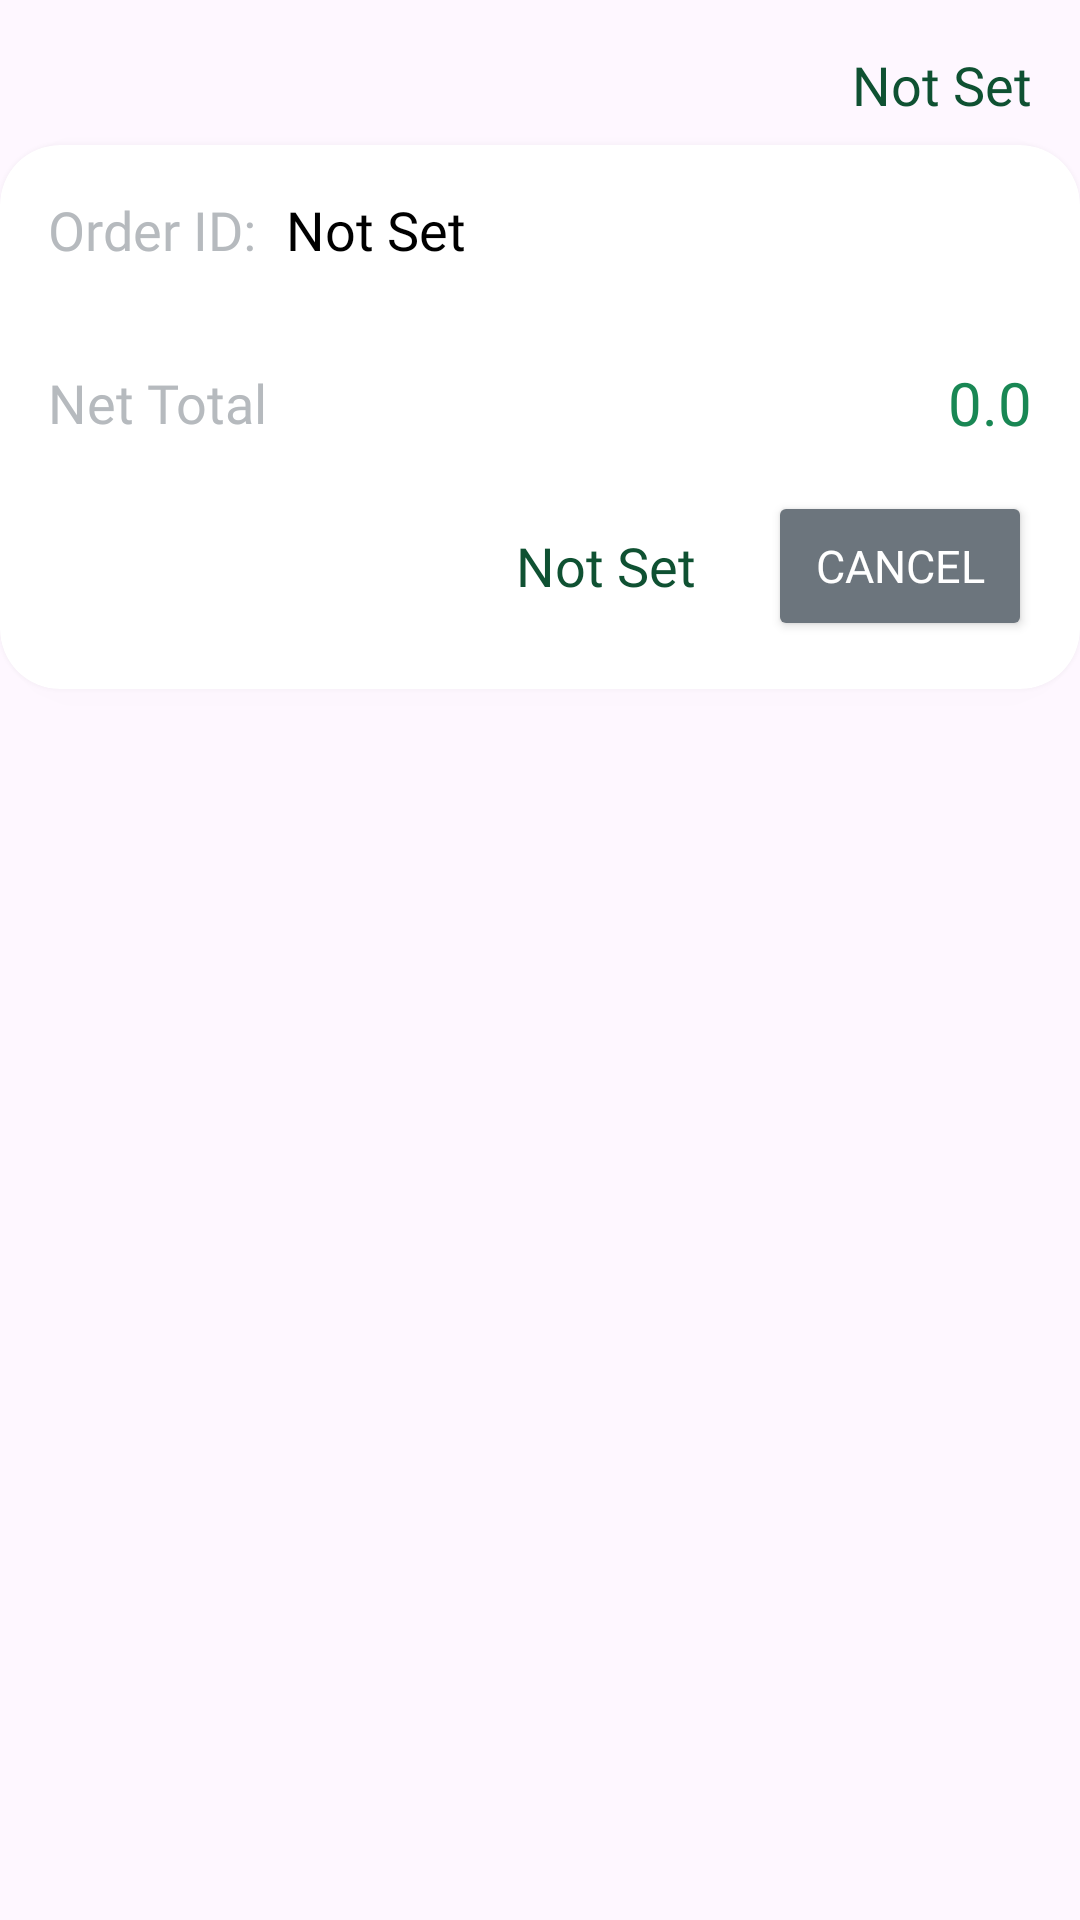

Here is an Android app screen rendered from its layout file. Give the layout XML and the strings, colors and styles it references.
<!-- AndroidManifest.xml: application theme Base.Theme.MealHutEats -->
<!-- res/layout/order_histor_card.xml -->
<?xml version="1.0" encoding="utf-8"?>
<FrameLayout xmlns:android="http://schemas.android.com/apk/res/android"
    xmlns:app="http://schemas.android.com/apk/res-auto"
    xmlns:tools="http://schemas.android.com/tools"
    android:layout_width="wrap_content"
    android:layout_height="wrap_content">

    <LinearLayout
        android:layout_width="match_parent"
        android:layout_height="match_parent"
        android:orientation="vertical">

        <TextView
            android:id="@+id/orderDate"
            android:layout_width="wrap_content"
            android:layout_height="wrap_content"
            android:layout_marginTop="16dp"
            android:layout_marginEnd="16dp"
            android:fontFamily="@font/lato_bold"
            android:text="@string/default_not_set"
            android:textColor="@color/green_tint_1"
            android:textSize="18sp"
            android:textAlignment="textEnd"
            android:layout_gravity="top|end"/>

        <androidx.cardview.widget.CardView
            android:id="@+id/orderCard"
            android:layout_width="360dp"
            android:layout_height="wrap_content"
            android:layout_gravity="center_horizontal"
            android:layout_marginHorizontal="8dp"
            android:layout_marginVertical="8dp"
            app:cardCornerRadius="20dp"
            app:cardElevation="5dp">

            <LinearLayout
                android:layout_width="match_parent"
                android:layout_height="match_parent"
                android:orientation="vertical"
                android:padding="16dp">

                <LinearLayout
                    android:layout_width="match_parent"
                    android:layout_height="wrap_content"
                    android:orientation="horizontal">

                    <TextView
                        android:layout_width="wrap_content"
                        android:layout_height="wrap_content"
                        android:fontFamily="@font/lato_bold"
                        android:text="@string/order_id_label"
                        android:textColor="@color/gray_shade_1"
                        android:textSize="18sp" />

                    <Space
                        android:layout_width="10dp"
                        android:layout_height="0dp" />

                    <TextView
                        android:id="@+id/orderId"
                        android:layout_width="0dp"
                        android:layout_height="wrap_content"
                        android:layout_weight="1"
                        android:fontFamily="@font/lato_bold"
                        android:text="@string/default_not_set"
                        android:textColor="@color/black"
                        android:textSize="18sp" />

                </LinearLayout>

                <androidx.recyclerview.widget.RecyclerView
                    android:id="@+id/orderedItemsRecyclerView"
                    android:layout_width="match_parent"
                    android:layout_height="match_parent"
                    android:layout_marginVertical="16dp" />

                <LinearLayout
                    android:layout_width="match_parent"
                    android:layout_height="wrap_content"
                    android:layout_marginBottom="16dp"
                    android:orientation="horizontal">

                    <TextView
                        android:layout_width="wrap_content"
                        android:layout_height="wrap_content"
                        android:fontFamily="@font/lato_bold"
                        android:text="@string/my_cart_net_total"
                        android:textColor="@color/gray_shade_1"
                        android:textSize="18sp"
                        android:textAlignment="textStart"
                        android:layout_gravity="start|center_vertical"/>

                    <Space
                        android:layout_width="0dp"
                        android:layout_height="wrap_content"
                        android:layout_weight="1"/>

                    <TextView
                        android:id="@+id/orderHistoryNetTotal"
                        android:layout_width="wrap_content"
                        android:layout_height="wrap_content"
                        android:fontFamily="@font/lato_bold"
                        android:text="@string/default_discount"
                        android:textColor="@color/primary_green"
                        android:textSize="20sp"
                        android:textAlignment="textEnd"
                        android:layout_gravity="end|center_vertical"/>

                </LinearLayout>

                <LinearLayout
                    android:layout_width="match_parent"
                    android:layout_height="wrap_content"
                    android:orientation="horizontal">

                    <Space
                        android:layout_width="0dp"
                        android:layout_height="wrap_content"
                        android:layout_weight="1"/>

                    <TextView
                        android:id="@+id/orderStatus"
                        android:layout_width="wrap_content"
                        android:layout_height="wrap_content"
                        android:fontFamily="@font/lato_bold"
                        android:text="@string/default_not_set"
                        android:textColor="@color/green_tint_1"
                        android:textSize="18sp"
                        android:layout_gravity="center_vertical"/>

                    <Button
                        android:id="@+id/orderCancelBtn"
                        android:layout_width="wrap_content"
                        android:layout_height="50dp"
                        android:layout_marginStart="24dp"
                        android:layout_gravity="end"
                        android:text="@string/cancel_text"
                        android:textColor="@color/white"
                        android:textSize="15sp"
                        android:fontFamily="@font/lato_bold"
                        android:backgroundTint="@color/primary_gray"/>

                </LinearLayout>

            </LinearLayout>

        </androidx.cardview.widget.CardView>

    </LinearLayout>

</FrameLayout>
<!-- resources referenced by this layout -->
<resources>
  <color name="black">#FF000000</color>
  <color name="gray_shade_1">#b6babe</color>
  <color name="green_tint_1">#0f5132</color>
  <color name="primary_gray">#6c757d</color>
  <color name="primary_green">#198754</color>
  <color name="white">#FFFFFFFF</color>
  <string name="cancel_text">Cancel</string>
  <string name="default_discount">0.0</string>
  <string name="default_not_set">Not Set</string>
  <string name="my_cart_net_total">Net Total</string>
  <string name="order_id_label">Order ID:</string>
  <style name="Base.Theme.MealHutEats" parent="Theme.Material3.Light.NoActionBar">
          
           <item name="colorPrimary">@color/primary_green</item>
      </style>
</resources>
